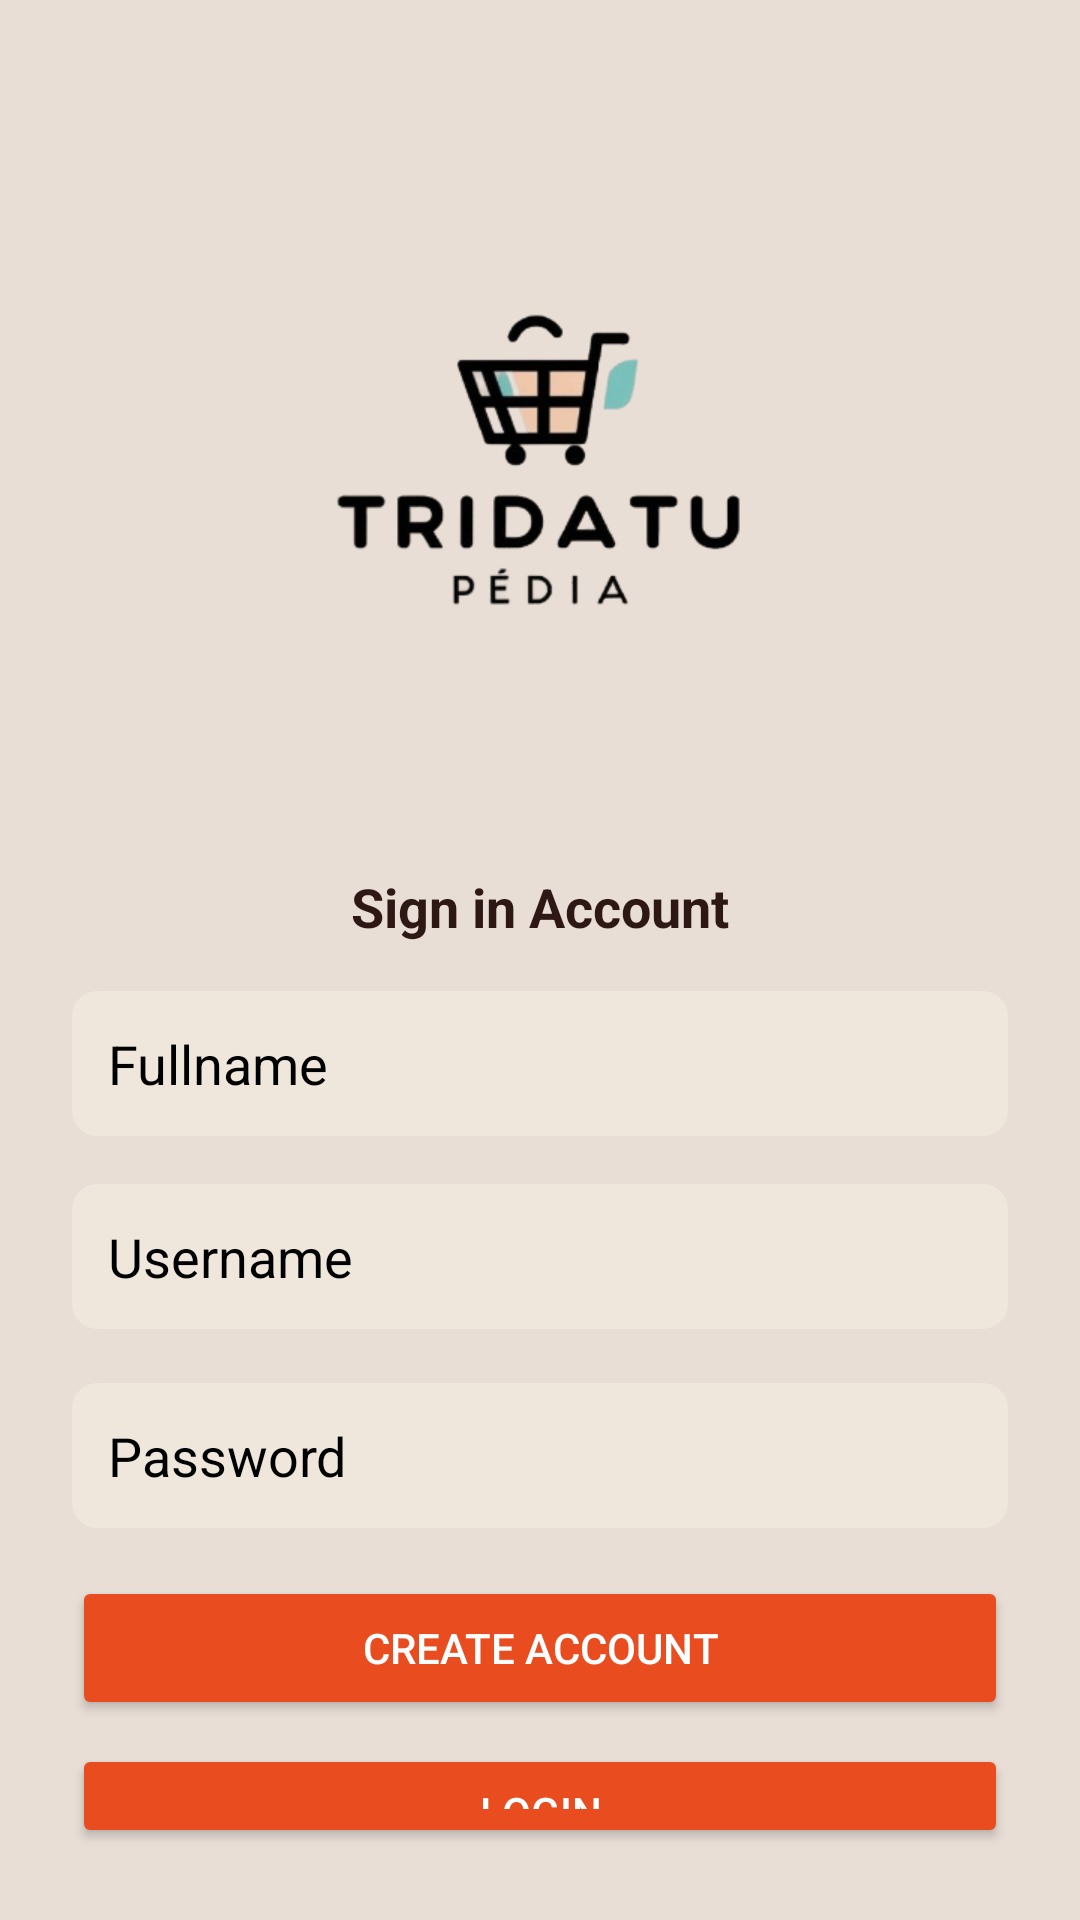

Write the Android layout XML for this screen, with the resource values it uses.
<!-- AndroidManifest.xml: application theme Theme.TridatuPedia -->
<!-- res/layout/activity_create_account.xml -->
<?xml version="1.0" encoding="utf-8"?>
<LinearLayout xmlns:android="http://schemas.android.com/apk/res/android"
    xmlns:tools="http://schemas.android.com/tools"
    android:id="@+id/main"
    android:layout_width="match_parent"
    android:layout_height="match_parent"
    tools:context=".CreateAccount">

    <LinearLayout
        android:layout_width="match_parent"
        android:layout_height="match_parent"
        android:orientation="vertical"
        android:gravity="center"
        android:padding="24dp"
        android:background="@color/backround">

        
        <ImageView
            android:id="@+id/logo"
            android:layout_width="250dp"
            android:layout_height="250dp"
            android:layout_gravity="center_horizontal"
            android:src="@drawable/ic_logo" />

        
        <TextView
            android:layout_width="wrap_content"
            android:layout_height="wrap_content"
            android:text="Sign in Account"
            android:textColor="@color/brown"
            android:textSize="18sp"
            android:textStyle="bold"
            android:layout_marginTop="16dp"
            android:layout_gravity="center_horizontal" />

        

        <EditText
            android:id="@+id/fullname"
            android:layout_width="match_parent"
            android:layout_height="wrap_content"
            android:layout_marginTop="16dp"
            android:background="@drawable/input_text"
            android:hint="Fullname"
            android:padding="12dp"
            android:textColorHint="@color/black"
            android:backgroundTint="@color/backround2"/>

        <EditText
            android:id="@+id/username"
            android:layout_width="match_parent"
            android:layout_height="wrap_content"
            android:hint="Username"
            android:layout_marginTop="16dp"
            android:layout_marginBottom="10dp"
            android:padding="12dp"
            android:background="@drawable/input_text"
            android:textColorHint="@color/black"
            android:backgroundTint="@color/backround2"/>

        <EditText
            android:id="@+id/password"
            android:layout_width="match_parent"
            android:layout_height="wrap_content"
            android:hint="Password"
            android:layout_marginTop="8dp"
            android:padding="12dp"
            android:background="@drawable/input_text"
            android:inputType="textPassword"
            android:textColorHint="@color/black"
            android:backgroundTint="@color/backround2"/>

        

        <Button
            android:id="@+id/btnRegister"
            android:layout_width="match_parent"
            android:layout_height="wrap_content"
            android:layout_marginTop="16dp"
            android:padding="13dp"
            android:backgroundTint="@color/orange2"
            android:text="Create Account"
            android:textColor="@android:color/white" />

        <Button
            android:id="@+id/signInButton"
            android:layout_width="match_parent"
            android:layout_height="wrap_content"
            android:text="Login"
            android:padding="13dp"
            android:layout_marginTop="8dp"
            android:backgroundTint="@color/orange2"
            android:textColor="@android:color/white" />

    </LinearLayout>

</LinearLayout>
<!-- resources referenced by this layout -->
<resources>
  <color name="backround">#E8DED6</color>
  <color name="backround2">#EFE7DC</color>
  <color name="black">#000000</color>
  <color name="brown">#2E1816</color>
  <color name="orange2">#E94D1F</color>
  <!-- drawable ic_logo: png bitmap (drawable, 42656 bytes) -->
  <!-- drawable input_text (drawable) -->
  <shape xmlns:android="http://schemas.android.com/apk/res/android">
      <solid android:color="@color/backround2" />
      <stroke android:width="1dp" android:color="@color/backround2" />
      <corners android:radius="8dp" />
  </shape>
  <style name="Theme.TridatuPedia" parent="Base.Theme.TridatuPedia" />
  <style name="Base.Theme.TridatuPedia" parent="Theme.Material3.DayNight.NoActionBar">
          
          
      </style>
</resources>
